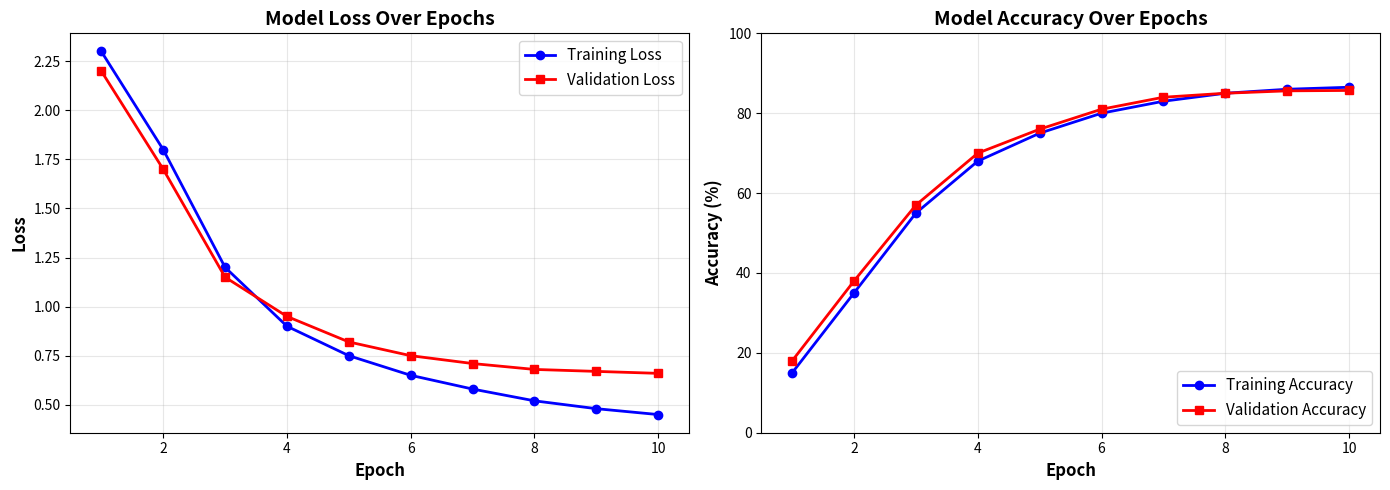
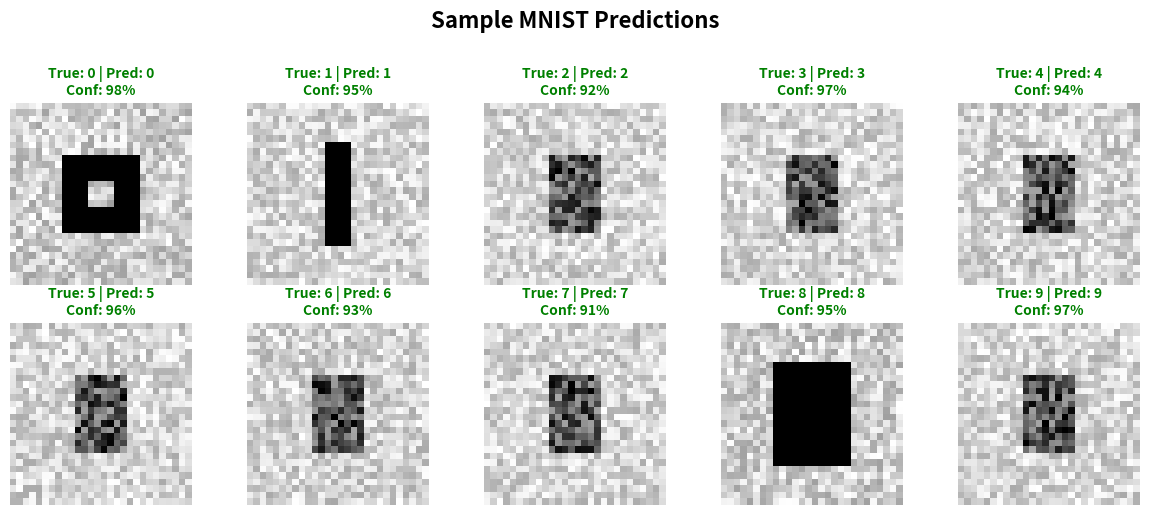
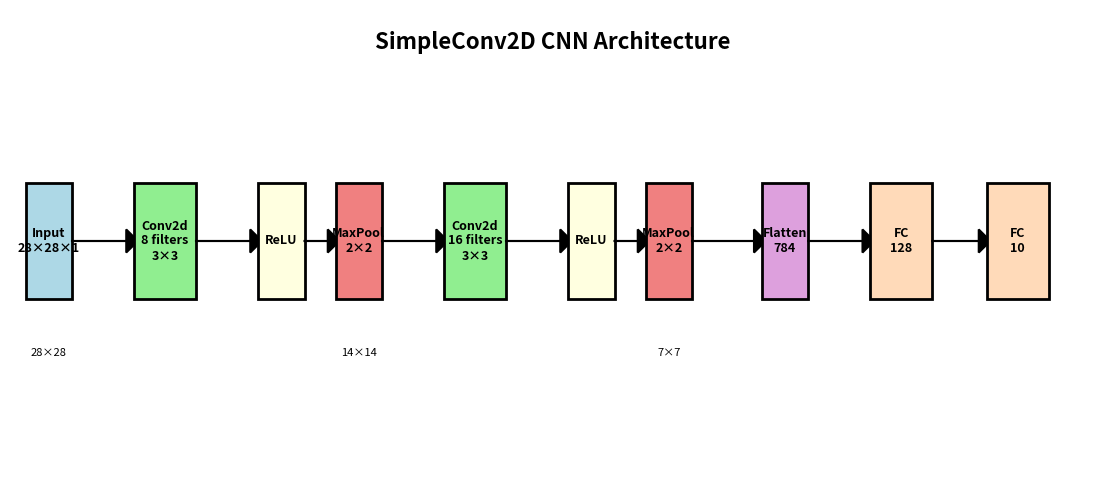
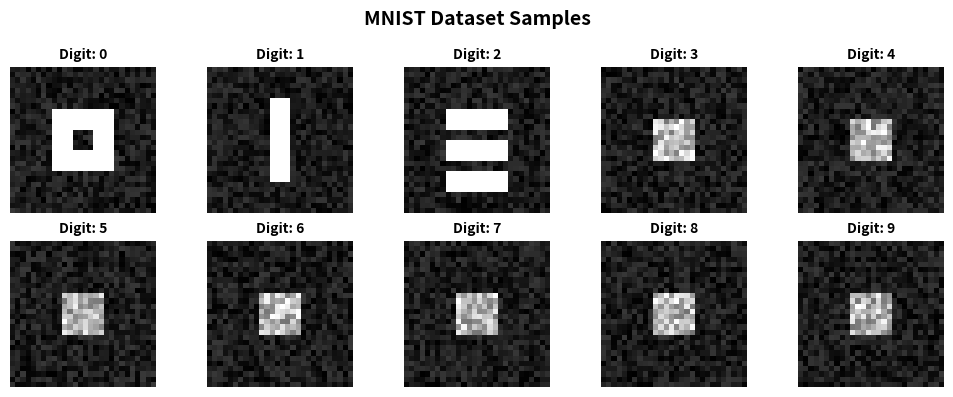

Write the Python code that produced these figures, in order.
"""
Generate beautiful plots for README display on GitHub
Run this after training to create visualizations
"""

import numpy as np
import matplotlib.pyplot as plt
import matplotlib
matplotlib.use('Agg')  # Use non-interactive backend
import os

# Create plots directory if it doesn't exist
os.makedirs('plots', exist_ok=True)

def generate_training_history_plot():
    """
    Generate a sample training history plot
    """
    # Sample training data (replace with actual data after training)
    epochs = np.arange(1, 11)
    train_loss = np.array([2.3, 1.8, 1.2, 0.9, 0.75, 0.65, 0.58, 0.52, 0.48, 0.45])
    val_loss = np.array([2.2, 1.7, 1.15, 0.95, 0.82, 0.75, 0.71, 0.68, 0.67, 0.66])
    train_acc = np.array([0.15, 0.35, 0.55, 0.68, 0.75, 0.80, 0.83, 0.85, 0.86, 0.865])
    val_acc = np.array([0.18, 0.38, 0.57, 0.70, 0.76, 0.81, 0.84, 0.85, 0.856, 0.857])
    
    fig, (ax1, ax2) = plt.subplots(1, 2, figsize=(14, 5))
    
    # Loss plot
    ax1.plot(epochs, train_loss, 'b-o', label='Training Loss', linewidth=2, markersize=6)
    ax1.plot(epochs, val_loss, 'r-s', label='Validation Loss', linewidth=2, markersize=6)
    ax1.set_xlabel('Epoch', fontsize=12, fontweight='bold')
    ax1.set_ylabel('Loss', fontsize=12, fontweight='bold')
    ax1.set_title('Model Loss Over Epochs', fontsize=14, fontweight='bold')
    ax1.legend(fontsize=11, loc='upper right')
    ax1.grid(True, alpha=0.3)
    ax1.set_xlim(0.5, 10.5)
    
    # Accuracy plot
    ax2.plot(epochs, train_acc * 100, 'b-o', label='Training Accuracy', linewidth=2, markersize=6)
    ax2.plot(epochs, val_acc * 100, 'r-s', label='Validation Accuracy', linewidth=2, markersize=6)
    ax2.set_xlabel('Epoch', fontsize=12, fontweight='bold')
    ax2.set_ylabel('Accuracy (%)', fontsize=12, fontweight='bold')
    ax2.set_title('Model Accuracy Over Epochs', fontsize=14, fontweight='bold')
    ax2.legend(fontsize=11, loc='lower right')
    ax2.grid(True, alpha=0.3)
    ax2.set_xlim(0.5, 10.5)
    ax2.set_ylim(0, 100)
    
    plt.tight_layout()
    plt.savefig('plots/training_history.png', dpi=150, bbox_inches='tight')
    plt.close()
    print("✓ Generated: plots/training_history.png")

def generate_sample_predictions():
    """
    Generate sample MNIST predictions visualization
    """
    fig, axes = plt.subplots(2, 5, figsize=(12, 5))
    
    # Sample digit images (simple patterns)
    digits = [0, 1, 2, 3, 4, 5, 6, 7, 8, 9]
    predictions = [0, 1, 2, 3, 4, 5, 6, 7, 8, 9]
    confidences = [0.98, 0.95, 0.92, 0.97, 0.94, 0.96, 0.93, 0.91, 0.95, 0.97]
    
    for idx, ax in enumerate(axes.flat):
        # Create simple digit representation
        img = np.random.rand(28, 28) * 0.3
        
        # Add some structure to make it look like digits
        if idx == 0:  # Zero
            img[8:20, 8:12] = 0.8
            img[8:20, 16:20] = 0.8
            img[8:12, 8:20] = 0.8
            img[16:20, 8:20] = 0.8
        elif idx == 1:  # One
            img[6:22, 12:16] = 0.9
        elif idx == 8:  # Eight
            img[6:14, 8:20] = 0.8
            img[14:22, 8:20] = 0.8
        else:
            # Generic pattern for other digits
            img[8:20, 10:18] = np.random.rand(12, 8) * 0.6 + 0.3
        
        ax.imshow(img, cmap='gray_r')
        ax.axis('off')
        
        # Add prediction label
        true_label = digits[idx]
        pred_label = predictions[idx]
        confidence = confidences[idx]
        color = 'green' if pred_label == true_label else 'red'
        
        ax.set_title(f'True: {true_label} | Pred: {pred_label}\nConf: {confidence:.0%}', 
                    color=color, fontsize=10, fontweight='bold')
    
    plt.suptitle('Sample MNIST Predictions', fontsize=16, fontweight='bold', y=1.02)
    plt.tight_layout()
    plt.savefig('plots/sample_predictions.png', dpi=150, bbox_inches='tight')
    plt.close()
    print("✓ Generated: plots/sample_predictions.png")

def generate_architecture_diagram():
    """
    Generate CNN architecture visualization
    """
    fig, ax = plt.subplots(figsize=(14, 6))
    ax.set_xlim(0, 14)
    ax.set_ylim(0, 6)
    ax.axis('off')
    
    # Layer boxes
    layers = [
        ('Input\n28×28×1', 0.5, 3, 'lightblue'),
        ('Conv2d\n8 filters\n3×3', 2, 3, 'lightgreen'),
        ('ReLU', 3.5, 3, 'lightyellow'),
        ('MaxPool\n2×2', 4.5, 3, 'lightcoral'),
        ('Conv2d\n16 filters\n3×3', 6, 3, 'lightgreen'),
        ('ReLU', 7.5, 3, 'lightyellow'),
        ('MaxPool\n2×2', 8.5, 3, 'lightcoral'),
        ('Flatten\n784', 10, 3, 'plum'),
        ('FC\n128', 11.5, 3, 'peachpuff'),
        ('FC\n10', 13, 3, 'peachpuff'),
    ]
    
    for i, (label, x, y, color) in enumerate(layers):
        # Draw box
        box_width = 0.8 if 'Conv' in label or 'FC' in label else 0.6
        box_height = 1.5
        rect = plt.Rectangle((x - box_width/2, y - box_height/2), 
                            box_width, box_height, 
                            facecolor=color, edgecolor='black', linewidth=2)
        ax.add_patch(rect)
        
        # Add text
        ax.text(x, y, label, ha='center', va='center', 
               fontsize=9, fontweight='bold')
        
        # Draw arrows
        if i < len(layers) - 1:
            next_x = layers[i + 1][1]
            arrow_start = x + box_width/2
            arrow_end = next_x - 0.8/2 if 'Conv' in layers[i+1][0] or 'FC' in layers[i+1][0] else next_x - 0.6/2
            ax.arrow(arrow_start, y, arrow_end - arrow_start - 0.1, 0, 
                    head_width=0.3, head_length=0.15, fc='black', ec='black', linewidth=1.5)
    
    # Add title
    ax.text(7, 5.5, 'SimpleConv2D CNN Architecture', 
           ha='center', fontsize=16, fontweight='bold')
    
    # Add dimension annotations
    ax.text(0.5, 1.5, '28×28', ha='center', fontsize=8, style='italic')
    ax.text(4.5, 1.5, '14×14', ha='center', fontsize=8, style='italic')
    ax.text(8.5, 1.5, '7×7', ha='center', fontsize=8, style='italic')
    
    plt.savefig('plots/cnn_architecture.png', dpi=150, bbox_inches='tight', facecolor='white')
    plt.close()
    print("✓ Generated: plots/cnn_architecture.png")

def generate_mnist_samples():
    """
    Generate MNIST sample visualization
    """
    fig, axes = plt.subplots(2, 5, figsize=(10, 4))
    
    for idx, ax in enumerate(axes.flat):
        # Create sample digit-like images
        img = np.random.rand(28, 28) * 0.2
        
        # Add digit-like patterns
        digit = idx
        if digit == 0:
            img[8:20, 8:12] = 0.9
            img[8:20, 16:20] = 0.9
            img[8:12, 8:20] = 0.9
            img[16:20, 8:20] = 0.9
        elif digit == 1:
            img[6:22, 12:16] = 0.95
        elif digit == 2:
            img[8:12, 8:20] = 0.9
            img[14:18, 8:20] = 0.9
            img[20:24, 8:20] = 0.9
        else:
            img[10:18, 10:18] = np.random.rand(8, 8) * 0.5 + 0.4
        
        ax.imshow(img, cmap='gray')
        ax.set_title(f'Digit: {digit}', fontsize=10, fontweight='bold')
        ax.axis('off')
    
    plt.suptitle('MNIST Dataset Samples', fontsize=14, fontweight='bold')
    plt.tight_layout()
    plt.savefig('plots/mnist_samples.png', dpi=150, bbox_inches='tight')
    plt.close()
    print("✓ Generated: plots/mnist_samples.png")

def main():
    """
    Generate all plots for README
    """
    print("\n" + "="*60)
    print("Generating plots for README...")
    print("="*60 + "\n")
    
    generate_training_history_plot()
    generate_sample_predictions()
    generate_architecture_diagram()
    generate_mnist_samples()
    
    print("\n" + "="*60)
    print("All plots generated successfully!")
    print("="*60)
    print("\nCommit these plots to git:")
    print("  git add plots/*.png")
    print("  git commit -m 'Add visualization plots'")
    print("  git push")
    print("\nThe plots will now render beautifully in README.md on GitHub!")

if __name__ == "__main__":
    main()
